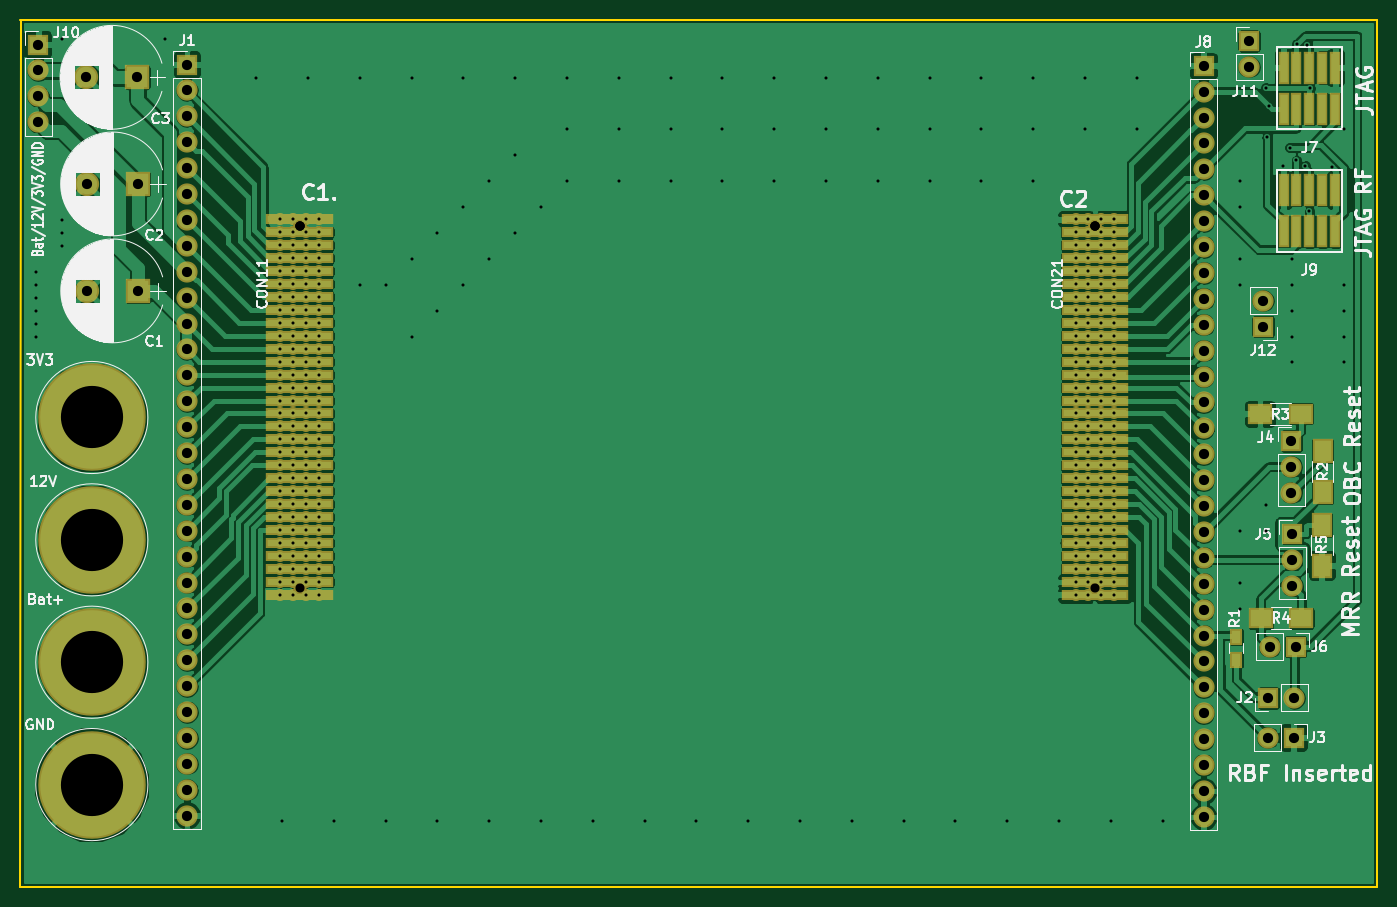
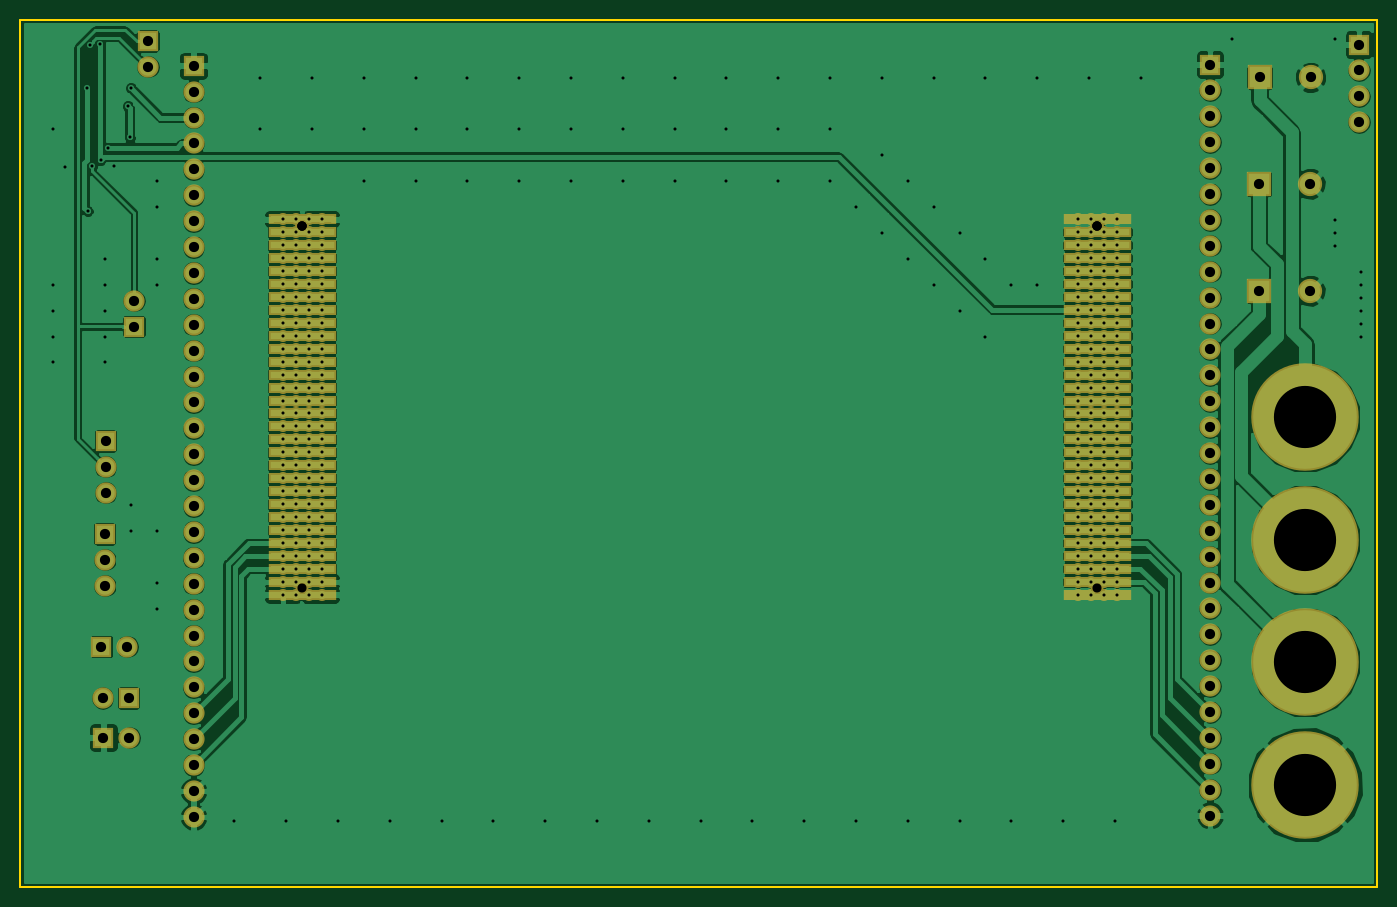
Circuit board: 11 layer files. Board 133.0 x 85.0 mm.
- bottom_copper: cubesatFunkmodul-B.Cu.gbr (166914 bytes)
- bottom_mask: cubesatFunkmodul-B.Mask.gbr (13487 bytes)
- paste: cubesatFunkmodul-B.Paste.gbr (4815 bytes)
- bottom_silk: cubesatFunkmodul-B.SilkS.gbr (265 bytes)
- outline: cubesatFunkmodul-Edge.Cuts.gbr (489 bytes)
- top_copper: cubesatFunkmodul-F.Cu.gbr (165342 bytes)
- top_mask: cubesatFunkmodul-F.Mask.gbr (14304 bytes)
- paste: cubesatFunkmodul-F.Paste.gbr (5637 bytes)
- top_silk: cubesatFunkmodul-F.SilkS.gbr (64621 bytes)
- drill: cubesatFunkmodul-NPTH.drl (311 bytes)
- drill: cubesatFunkmodul.drl (7490 bytes)

=== bottom_copper: cubesatFunkmodul-B.Cu.gbr (166914 bytes, source omitted) ===
=== bottom_mask: cubesatFunkmodul-B.Mask.gbr (13487 bytes, source omitted) ===
=== paste: cubesatFunkmodul-B.Paste.gbr ===
G04 #@! TF.FileFunction,Paste,Bot*
%FSLAX46Y46*%
G04 Gerber Fmt 4.6, Leading zero omitted, Abs format (unit mm)*
G04 Created by KiCad (PCBNEW 4.0.7) date 06/20/18 14:00:10*
%MOMM*%
%LPD*%
G01*
G04 APERTURE LIST*
%ADD10C,0.100000*%
%ADD11R,2.500000X0.700000*%
%ADD12R,2.500000X0.400000*%
G04 APERTURE END LIST*
D10*
D11*
X54376610Y-84035900D03*
X54376610Y-85305900D03*
X54376610Y-81495900D03*
X52471610Y-85305900D03*
X52471610Y-81495900D03*
X52471610Y-84035900D03*
X52471610Y-82765900D03*
X56281610Y-73875900D03*
X56281610Y-75145900D03*
X56281610Y-71335900D03*
X56281610Y-72605900D03*
X56281610Y-76415900D03*
X56281610Y-77685900D03*
X56281610Y-80225900D03*
X56281610Y-81495900D03*
X56281610Y-84035900D03*
X56281610Y-78955900D03*
X56281610Y-82765900D03*
X56281610Y-85305900D03*
X56281610Y-89115900D03*
X56281610Y-90385900D03*
X56281610Y-87845900D03*
X56281610Y-86575900D03*
X52471610Y-90385900D03*
X52471610Y-86575900D03*
D12*
X54503610Y-90512900D03*
D11*
X54376610Y-86575900D03*
X54376610Y-87845900D03*
D12*
X54503610Y-88988900D03*
D11*
X52471610Y-87845900D03*
X52471610Y-89115900D03*
X54376610Y-72605900D03*
X52471610Y-71335900D03*
X54376610Y-75145900D03*
X54376610Y-71335900D03*
X54376610Y-73875900D03*
X52471610Y-72605900D03*
X52471610Y-75145900D03*
X52471610Y-73875900D03*
X54376610Y-78955900D03*
X54376610Y-80225900D03*
X52471610Y-80225900D03*
X54376610Y-76415900D03*
X54376610Y-77685900D03*
X52471610Y-78955900D03*
X52471610Y-76415900D03*
X52471610Y-77685900D03*
D12*
X54376610Y-53428900D03*
D11*
X52471610Y-54825900D03*
X52471610Y-53555900D03*
D12*
X54503610Y-54952900D03*
D11*
X54376610Y-56095900D03*
X52471610Y-57365900D03*
X54376610Y-57365900D03*
X52471610Y-56095900D03*
X54376610Y-67525900D03*
X54376610Y-66255900D03*
X52471610Y-67525900D03*
X52471610Y-66255900D03*
X54376610Y-64985900D03*
X54376610Y-63715900D03*
X52471610Y-64985900D03*
X52471610Y-63715900D03*
X56281610Y-53555900D03*
X56281610Y-54825900D03*
X56281610Y-57365900D03*
X56281610Y-58635900D03*
X56281610Y-56095900D03*
X56281610Y-62445900D03*
X56281610Y-64985900D03*
X56281610Y-63715900D03*
X56281610Y-61175900D03*
X56281610Y-59905900D03*
X52471610Y-68795900D03*
X56281610Y-67525900D03*
X56281610Y-70065900D03*
X56281610Y-66255900D03*
X56281610Y-68795900D03*
X54376610Y-70065900D03*
X54376610Y-68795900D03*
X52471610Y-70065900D03*
X52471610Y-62445900D03*
X54376610Y-58635900D03*
X54376610Y-59905900D03*
X54376610Y-62445900D03*
X54376610Y-61175900D03*
X52471610Y-61175900D03*
X52471610Y-59905900D03*
X52471610Y-58635900D03*
X54376610Y-82765900D03*
X132376610Y-84035900D03*
X132376610Y-85305900D03*
X132376610Y-81495900D03*
X130471610Y-85305900D03*
X130471610Y-81495900D03*
X130471610Y-84035900D03*
X130471610Y-82765900D03*
X134281610Y-73875900D03*
X134281610Y-75145900D03*
X134281610Y-71335900D03*
X134281610Y-72605900D03*
X134281610Y-76415900D03*
X134281610Y-77685900D03*
X134281610Y-80225900D03*
X134281610Y-81495900D03*
X134281610Y-84035900D03*
X134281610Y-78955900D03*
X134281610Y-82765900D03*
X134281610Y-85305900D03*
X134281610Y-89115900D03*
X134281610Y-90385900D03*
X134281610Y-87845900D03*
X134281610Y-86575900D03*
X130471610Y-90385900D03*
X130471610Y-86575900D03*
D12*
X132503610Y-90512900D03*
D11*
X132376610Y-86575900D03*
X132376610Y-87845900D03*
D12*
X132503610Y-88988900D03*
D11*
X130471610Y-87845900D03*
X130471610Y-89115900D03*
X132376610Y-72605900D03*
X130471610Y-71335900D03*
X132376610Y-75145900D03*
X132376610Y-71335900D03*
X132376610Y-73875900D03*
X130471610Y-72605900D03*
X130471610Y-75145900D03*
X130471610Y-73875900D03*
X132376610Y-78955900D03*
X132376610Y-80225900D03*
X130471610Y-80225900D03*
X132376610Y-76415900D03*
X132376610Y-77685900D03*
X130471610Y-78955900D03*
X130471610Y-76415900D03*
X130471610Y-77685900D03*
D12*
X132376610Y-53428900D03*
D11*
X130471610Y-54825900D03*
X130471610Y-53555900D03*
D12*
X132503610Y-54952900D03*
D11*
X132376610Y-56095900D03*
X130471610Y-57365900D03*
X132376610Y-57365900D03*
X130471610Y-56095900D03*
X132376610Y-67525900D03*
X132376610Y-66255900D03*
X130471610Y-67525900D03*
X130471610Y-66255900D03*
X132376610Y-64985900D03*
X132376610Y-63715900D03*
X130471610Y-64985900D03*
X130471610Y-63715900D03*
X134281610Y-53555900D03*
X134281610Y-54825900D03*
X134281610Y-57365900D03*
X134281610Y-58635900D03*
X134281610Y-56095900D03*
X134281610Y-62445900D03*
X134281610Y-64985900D03*
X134281610Y-63715900D03*
X134281610Y-61175900D03*
X134281610Y-59905900D03*
X130471610Y-68795900D03*
X134281610Y-67525900D03*
X134281610Y-70065900D03*
X134281610Y-66255900D03*
X134281610Y-68795900D03*
X132376610Y-70065900D03*
X132376610Y-68795900D03*
X130471610Y-70065900D03*
X130471610Y-62445900D03*
X132376610Y-58635900D03*
X132376610Y-59905900D03*
X132376610Y-62445900D03*
X132376610Y-61175900D03*
X130471610Y-61175900D03*
X130471610Y-59905900D03*
X130471610Y-58635900D03*
X132376610Y-82765900D03*
M02*

=== bottom_silk: cubesatFunkmodul-B.SilkS.gbr ===
G04 #@! TF.FileFunction,Legend,Bot*
%FSLAX46Y46*%
G04 Gerber Fmt 4.6, Leading zero omitted, Abs format (unit mm)*
G04 Created by KiCad (PCBNEW 4.0.7) date 06/20/18 14:00:10*
%MOMM*%
%LPD*%
G01*
G04 APERTURE LIST*
%ADD10C,0.100000*%
G04 APERTURE END LIST*
D10*
M02*

=== outline: cubesatFunkmodul-Edge.Cuts.gbr ===
G04 #@! TF.FileFunction,Profile,NP*
%FSLAX46Y46*%
G04 Gerber Fmt 4.6, Leading zero omitted, Abs format (unit mm)*
G04 Created by KiCad (PCBNEW 4.0.7) date 06/20/18 14:00:11*
%MOMM*%
%LPD*%
G01*
G04 APERTURE LIST*
%ADD10C,0.100000*%
%ADD11C,0.150000*%
G04 APERTURE END LIST*
D10*
D11*
X27004500Y-33996500D02*
X27000500Y-119000860D01*
X160007600Y-34002300D02*
X159999980Y-119000860D01*
X27000000Y-119000000D02*
X160000000Y-119000000D01*
X160000000Y-34000000D02*
X27000000Y-34000000D01*
M02*

=== top_copper: cubesatFunkmodul-F.Cu.gbr (165342 bytes, source omitted) ===
=== top_mask: cubesatFunkmodul-F.Mask.gbr (14304 bytes, source omitted) ===
=== paste: cubesatFunkmodul-F.Paste.gbr ===
G04 #@! TF.FileFunction,Paste,Top*
%FSLAX46Y46*%
G04 Gerber Fmt 4.6, Leading zero omitted, Abs format (unit mm)*
G04 Created by KiCad (PCBNEW 4.0.7) date 06/20/18 14:00:10*
%MOMM*%
%LPD*%
G01*
G04 APERTURE LIST*
%ADD10C,0.100000*%
%ADD11R,2.500000X0.700000*%
%ADD12R,2.500000X0.400000*%
%ADD13R,0.740000X2.790000*%
%ADD14R,0.900000X1.200000*%
%ADD15R,1.700000X2.000000*%
%ADD16R,2.000000X1.700000*%
G04 APERTURE END LIST*
D10*
D11*
X56278000Y-53555900D03*
X56278000Y-54825900D03*
X56278000Y-56095900D03*
X56278000Y-57365900D03*
X56278000Y-58635900D03*
X56278000Y-59905900D03*
X56278000Y-61175900D03*
X56278000Y-62445900D03*
X56278000Y-63715900D03*
X56278000Y-64985900D03*
X56278000Y-66255900D03*
X56278000Y-67525900D03*
X56278000Y-68795900D03*
X56278000Y-70065900D03*
X56278000Y-71335900D03*
X56278000Y-72605900D03*
X56278000Y-73875900D03*
X56278000Y-75145900D03*
X56278000Y-76415900D03*
X56278000Y-77685900D03*
X56278000Y-78955900D03*
X56278000Y-80225900D03*
X56278000Y-81495900D03*
X56278000Y-82765900D03*
X56278000Y-84035900D03*
X56278000Y-85305900D03*
X56278000Y-86575900D03*
X56278000Y-87845900D03*
X56278000Y-89115900D03*
X56278000Y-90385900D03*
X52468000Y-53555900D03*
X52468000Y-54825900D03*
X52468000Y-56095900D03*
X52468000Y-57365900D03*
X52468000Y-58635900D03*
X52468000Y-59905900D03*
X52468000Y-61175900D03*
X52468000Y-62445900D03*
X52468000Y-63715900D03*
X52468000Y-64985900D03*
X52468000Y-66255900D03*
X52468000Y-67525900D03*
X52468000Y-68795900D03*
X52468000Y-70065900D03*
X52468000Y-71335900D03*
X52468000Y-72605900D03*
X52468000Y-73875900D03*
X52468000Y-75145900D03*
X52468000Y-76415900D03*
X52468000Y-77685900D03*
X52468000Y-78955900D03*
X52468000Y-80225900D03*
X52468000Y-81495900D03*
X52468000Y-82765900D03*
X52468000Y-84035900D03*
X52468000Y-85305900D03*
X52468000Y-86575900D03*
X52468000Y-87845900D03*
X52468000Y-89115900D03*
X52468000Y-90385900D03*
X54373000Y-56095900D03*
X54373000Y-57365900D03*
X54373000Y-58635900D03*
X54373000Y-59905900D03*
X54373000Y-61175900D03*
X54373000Y-62445900D03*
X54373000Y-63715900D03*
X54373000Y-64985900D03*
X54373000Y-66255900D03*
X54373000Y-67525900D03*
X54373000Y-68795900D03*
X54373000Y-70065900D03*
X54373000Y-71335900D03*
X54373000Y-72605900D03*
X54373000Y-73875900D03*
X54373000Y-75145900D03*
X54373000Y-76415900D03*
X54373000Y-77685900D03*
X54373000Y-78955900D03*
X54373000Y-80225900D03*
X54373000Y-81495900D03*
X54373000Y-82765900D03*
X54373000Y-84035900D03*
X54373000Y-85305900D03*
X54373000Y-86575900D03*
X54373000Y-87845900D03*
D12*
X54373000Y-53428900D03*
X54246000Y-90512900D03*
X54246000Y-88988900D03*
X54246000Y-54952900D03*
D11*
X134278000Y-53555900D03*
X134278000Y-54825900D03*
X134278000Y-56095900D03*
X134278000Y-57365900D03*
X134278000Y-58635900D03*
X134278000Y-59905900D03*
X134278000Y-61175900D03*
X134278000Y-62445900D03*
X134278000Y-63715900D03*
X134278000Y-64985900D03*
X134278000Y-66255900D03*
X134278000Y-67525900D03*
X134278000Y-68795900D03*
X134278000Y-70065900D03*
X134278000Y-71335900D03*
X134278000Y-72605900D03*
X134278000Y-73875900D03*
X134278000Y-75145900D03*
X134278000Y-76415900D03*
X134278000Y-77685900D03*
X134278000Y-78955900D03*
X134278000Y-80225900D03*
X134278000Y-81495900D03*
X134278000Y-82765900D03*
X134278000Y-84035900D03*
X134278000Y-85305900D03*
X134278000Y-86575900D03*
X134278000Y-87845900D03*
X134278000Y-89115900D03*
X134278000Y-90385900D03*
X130468000Y-53555900D03*
X130468000Y-54825900D03*
X130468000Y-56095900D03*
X130468000Y-57365900D03*
X130468000Y-58635900D03*
X130468000Y-59905900D03*
X130468000Y-61175900D03*
X130468000Y-62445900D03*
X130468000Y-63715900D03*
X130468000Y-64985900D03*
X130468000Y-66255900D03*
X130468000Y-67525900D03*
X130468000Y-68795900D03*
X130468000Y-70065900D03*
X130468000Y-71335900D03*
X130468000Y-72605900D03*
X130468000Y-73875900D03*
X130468000Y-75145900D03*
X130468000Y-76415900D03*
X130468000Y-77685900D03*
X130468000Y-78955900D03*
X130468000Y-80225900D03*
X130468000Y-81495900D03*
X130468000Y-82765900D03*
X130468000Y-84035900D03*
X130468000Y-85305900D03*
X130468000Y-86575900D03*
X130468000Y-87845900D03*
X130468000Y-89115900D03*
X130468000Y-90385900D03*
X132373000Y-56095900D03*
X132373000Y-57365900D03*
X132373000Y-58635900D03*
X132373000Y-59905900D03*
X132373000Y-61175900D03*
X132373000Y-62445900D03*
X132373000Y-63715900D03*
X132373000Y-64985900D03*
X132373000Y-66255900D03*
X132373000Y-67525900D03*
X132373000Y-68795900D03*
X132373000Y-70065900D03*
X132373000Y-71335900D03*
X132373000Y-72605900D03*
X132373000Y-73875900D03*
X132373000Y-75145900D03*
X132373000Y-76415900D03*
X132373000Y-77685900D03*
X132373000Y-78955900D03*
X132373000Y-80225900D03*
X132373000Y-81495900D03*
X132373000Y-82765900D03*
X132373000Y-84035900D03*
X132373000Y-85305900D03*
X132373000Y-86575900D03*
X132373000Y-87845900D03*
D12*
X132373000Y-53428900D03*
X132246000Y-90512900D03*
X132246000Y-88988900D03*
X132246000Y-54952900D03*
D13*
X150866140Y-42742440D03*
X150866140Y-38678440D03*
X152136140Y-42742440D03*
X152136140Y-38678440D03*
X153406140Y-42742440D03*
X153406140Y-38678440D03*
X154676140Y-42742440D03*
X154676140Y-38678440D03*
X155946140Y-42742440D03*
X155946140Y-38678440D03*
X150866140Y-54759180D03*
X150866140Y-50695180D03*
X152136140Y-54759180D03*
X152136140Y-50695180D03*
X153406140Y-54759180D03*
X153406140Y-50695180D03*
X154676140Y-54759180D03*
X154676140Y-50695180D03*
X155946140Y-54759180D03*
X155946140Y-50695180D03*
D14*
X146245880Y-96743200D03*
X146245880Y-94543200D03*
D15*
X154691380Y-80306500D03*
X154691380Y-76306500D03*
D16*
X148553540Y-72628080D03*
X152553540Y-72628080D03*
X148629740Y-92683920D03*
X152629740Y-92683920D03*
D15*
X154615180Y-87526020D03*
X154615180Y-83526020D03*
M02*

=== top_silk: cubesatFunkmodul-F.SilkS.gbr (64621 bytes, source omitted) ===
=== drill: cubesatFunkmodul-NPTH.drl ===
M48
;DRILL file {KiCad 4.0.7} date 06/20/18 13:55:08
;FORMAT={-:-/ absolute / metric / decimal}
FMAT,2
METRIC,TZ
T1C0.889
%
G90
G05
M71
T1
X54.373Y-54.191
X54.373Y-54.191
X54.373Y-54.191
X54.373Y-54.191
X54.373Y-89.751
X132.373Y-54.191
X132.373Y-54.191
X132.373Y-54.191
X132.373Y-54.191
X132.373Y-89.751
T0
M30

=== drill: cubesatFunkmodul.drl (7490 bytes, source omitted) ===
